Run: headless pygame with SDL's dummy video driver; simulated clock (each Clock.tick advances the game by its frame time, no real sleeping); random seed 0; keys injected as events and as key.get_pressed() state; no mouse input.
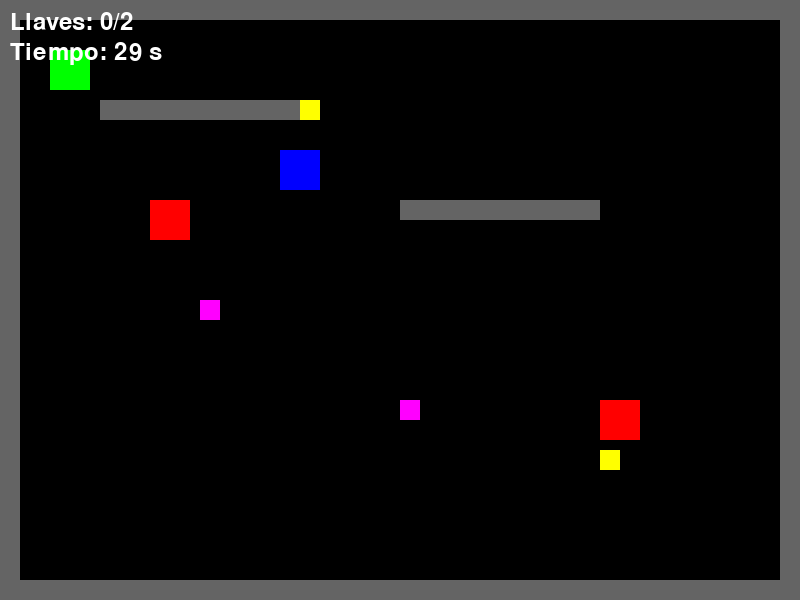
Frame 1 of 4 · flips 1–60 · no input
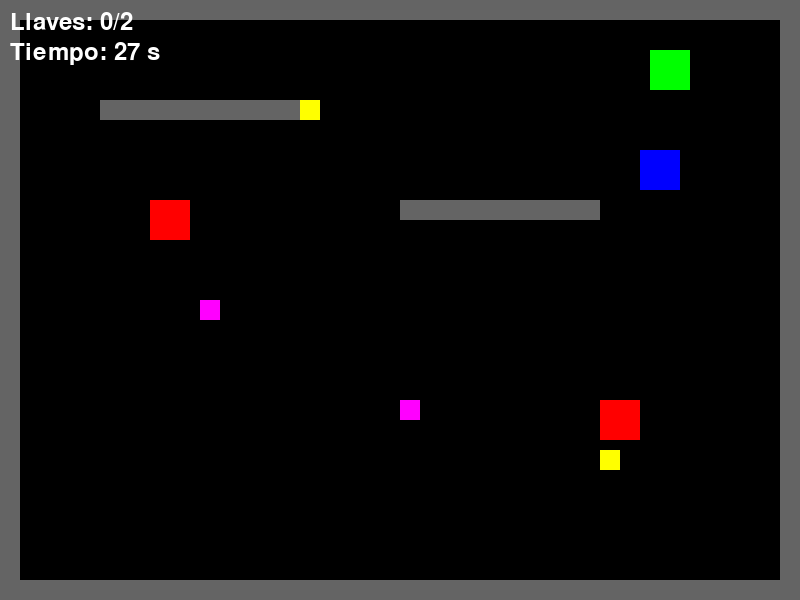
Frame 2 of 4 · flips 61–180 · tapped SPACE, RETURN · held RIGHT (→), D
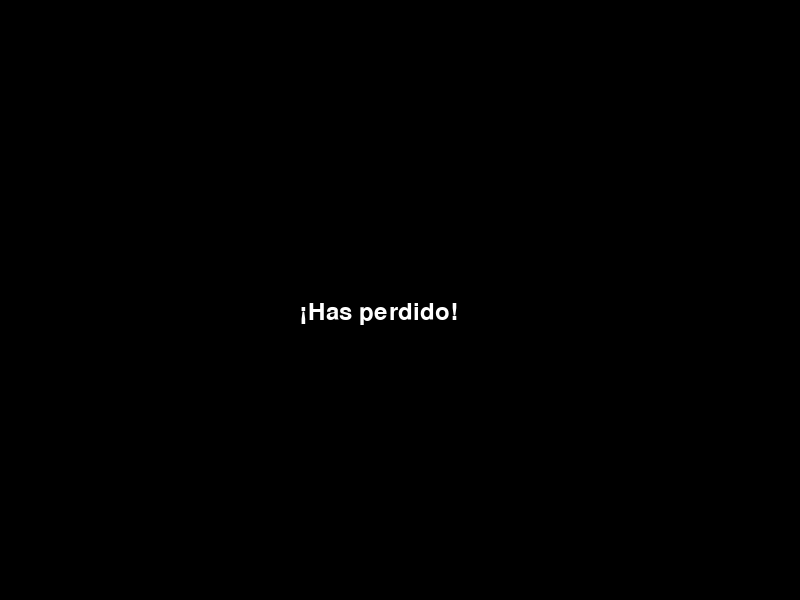
Frame 3 of 4 · flips 181–300 · held DOWN (↓), S
Frame 4 of 4 · flips 301–420 · held LEFT (←), A, UP (↑), W · screen unchanged from frame 3, image omitted

The pygame program that drew these frames:

import pygame
import random

# Inicializar pygame
pygame.init()

# Colores
BLANCO = (255, 255, 255)
NEGRO = (0, 0, 0)
VERDE = (0, 255, 0)
ROJO = (255, 0, 0)
AZUL = (0, 0, 255)
GRIS = (100, 100, 100)
AMARILLO = (255, 255, 0)
MORADO = (255, 0, 255)

# Dimensiones de la pantalla
ANCHO_PANTALLA = 800
ALTO_PANTALLA = 600

# Crear la pantalla
pantalla = pygame.display.set_mode((ANCHO_PANTALLA, ALTO_PANTALLA))
pygame.display.set_caption("Escape del Laberinto Solitario")

# Reloj para controlar la velocidad del juego
reloj = pygame.time.Clock()

# Clase para el jugador
class Jugador(pygame.sprite.Sprite):
    def __init__(self):
        super().__init__()
        self.image = pygame.Surface([40, 40])
        self.image.fill(VERDE)
        self.rect = self.image.get_rect()
        self.rect.x = 50
        self.rect.y = 50
        self.velocidad = 5
        self.tiempo_powerup = 0

    def update(self):
        teclas = pygame.key.get_pressed()
        if teclas[pygame.K_a] and self.rect.x > 0:
            self.rect.x -= self.velocidad
        if teclas[pygame.K_d] and self.rect.x < ANCHO_PANTALLA - 40:
            self.rect.x += self.velocidad
        if teclas[pygame.K_w] and self.rect.y > 0:
            self.rect.y -= self.velocidad
        if teclas[pygame.K_s] and self.rect.y < ALTO_PANTALLA - 40:
            self.rect.y += self.velocidad

        # Descontar tiempo del power-up si está activo
        if self.tiempo_powerup > 0:
            self.tiempo_powerup -= 1
            if self.tiempo_powerup == 0:
                self.velocidad = 5

# Clase para las paredes del laberinto
class Pared(pygame.sprite.Sprite):
    def __init__(self, x, y, ancho, alto):
        super().__init__()
        self.image = pygame.Surface([ancho, alto])
        self.image.fill(GRIS)
        self.rect = self.image.get_rect()
        self.rect.x = x
        self.rect.y = y

# Clase para las trampas
class Trampa(pygame.sprite.Sprite):
    def __init__(self, x, y):
        super().__init__()
        self.image = pygame.Surface([40, 40])
        self.image.fill(ROJO)
        self.rect = self.image.get_rect()
        self.rect.x = x
        self.rect.y = y

# Clase para las llaves
class Llave(pygame.sprite.Sprite):
    def __init__(self, x, y):
        super().__init__()
        self.image = pygame.Surface([20, 20])
        self.image.fill(AMARILLO)
        self.rect = self.image.get_rect()
        self.rect.x = x
        self.rect.y = y

# Clase para los enemigos en movimiento
class Enemigo(pygame.sprite.Sprite):
    def __init__(self, x, y, velocidad, direccion):
        super().__init__()
        self.image = pygame.Surface([40, 40])
        self.image.fill(AZUL)
        self.rect = self.image.get_rect()
        self.rect.x = x
        self.rect.y = y
        self.velocidad = velocidad
        self.direccion = direccion

    def update(self):
        if self.direccion == 'horizontal':
            self.rect.x += self.velocidad
            if self.rect.right > ANCHO_PANTALLA or self.rect.left < 0:
                self.velocidad *= -1
        else:
            self.rect.y += self.velocidad
            if self.rect.bottom > ALTO_PANTALLA or self.rect.top < 0:
                self.velocidad *= -1

# Clase para los Power-Ups
class PowerUp(pygame.sprite.Sprite):
    def __init__(self, x, y):
        super().__init__()
        self.image = pygame.Surface([20, 20])
        self.image.fill(MORADO)
        self.rect = self.image.get_rect()
        self.rect.x = x
        self.rect.y = y

# Crear grupos de sprites
todos_los_sprites = pygame.sprite.Group()
paredes = pygame.sprite.Group()
trampas = pygame.sprite.Group()
llaves = pygame.sprite.Group()
enemigos = pygame.sprite.Group()
powerups = pygame.sprite.Group()

# Crear el jugador
jugador = Jugador()
todos_los_sprites.add(jugador)

# Variables para el juego
tiempo_limite = 60 * 30  # 30 segundos por nivel (60 fps * 30 segundos)
tiempo_restante = tiempo_limite
puerta_correcta = random.choice([True, False])  # Aleatoriamente una puerta será la correcta
en_pantalla_puertas = False
juego_terminado = False
mostrar_mensaje = ""

# Función para crear un nivel
def crear_nivel(nivel):
    global en_pantalla_puertas, puerta_correcta, tiempo_restante

    # Limpiar los grupos de sprites
    paredes.empty()
    trampas.empty()
    llaves.empty()
    enemigos.empty()
    powerups.empty()

    # Reiniciar tiempo y estado de las puertas
    en_pantalla_puertas = False
    puerta_correcta = random.choice([True, False])
    tiempo_restante = tiempo_limite

    # Crear las paredes del laberinto (más complicado a mayor nivel)
    paredes_data = [
        (0, 0, 800, 20),   # Pared superior
        (0, 580, 800, 20), # Pared inferior
        (0, 20, 20, 580),  # Pared izquierda
        (780, 20, 20, 580), # Pared derecha
        (100, 100, 200, 20),
        (400, 200, 200, 20)
    ]
    for pared in paredes_data:
        p = Pared(*pared)
        paredes.add(p)
        todos_los_sprites.add(p)

    # Crear trampas
    trampas_data = [(150, 200), (600, 400)]
    for trampa_pos in trampas_data:
        trampa = Trampa(*trampa_pos)
        trampas.add(trampa)
        todos_los_sprites.add(trampa)

    # Crear llaves
    llaves_data = [(300, 100), (600, 450)]
    for llave_pos in llaves_data:
        llave = Llave(*llave_pos)
        llaves.add(llave)
        todos_los_sprites.add(llave)

    # Crear enemigos en movimiento
    enemigos_data = [(100, 150, 3, 'horizontal')]
    for enemigo_data in enemigos_data:
        enemigo = Enemigo(*enemigo_data)
        enemigos.add(enemigo)
        todos_los_sprites.add(enemigo)

    # Crear Power-Ups
    powerup_data = [(200, 300), (400, 400)]
    for powerup_pos in powerup_data:
        powerup = PowerUp(*powerup_pos)
        powerups.add(powerup)
        todos_los_sprites.add(powerup)

# Crear el primer nivel
nivel_actual = 1
crear_nivel(nivel_actual)

# Fuente para mostrar el mensaje
fuente = pygame.font.SysFont(None, 36)

# Bucle principal del juego
ejecutando = True
llaves_recogidas = 0
puntuacion_necesaria = len(llaves)

while ejecutando:
    # Manejar eventos
    for evento in pygame.event.get():
        if evento.type == pygame.QUIT:
            ejecutando = False
        if evento.type == pygame.KEYDOWN and en_pantalla_puertas:
            # Si se escoge una puerta
            if evento.key == pygame.K_LEFT:
                if puerta_correcta:
                    mostrar_mensaje = "¡Correcto! Avanzas al siguiente nivel"
                    nivel_actual += 1
                    crear_nivel(nivel_actual)
                else:
                    mostrar_mensaje = "Incorrecto. Vuelves al primer nivel"
                    nivel_actual = 1
                    crear_nivel(nivel_actual)
                en_pantalla_puertas = False
                llaves_recogidas = 0
            elif evento.key == pygame.K_RIGHT:
                if not puerta_correcta:
                    mostrar_mensaje = "¡Correcto! Avanzas al siguiente nivel"
                    nivel_actual += 1
                    crear_nivel(nivel_actual)
                else:
                    mostrar_mensaje = "Incorrecto. Vuelves al primer nivel"
                    nivel_actual = 1
                    crear_nivel(nivel_actual)
                en_pantalla_puertas = False
                llaves_recogidas = 0

    # Si el juego está terminado, no hacemos nada más
    if juego_terminado:
        pantalla.fill(NEGRO)
        texto_final = fuente.render(mostrar_mensaje, True, BLANCO)
        pantalla.blit(texto_final, [300, 300])
        pygame.display.flip()
        continue

    # Actualizar sprites
    if not en_pantalla_puertas:
        todos_los_sprites.update()

    # Verificar colisiones con trampas o enemigos
    if pygame.sprite.spritecollide(jugador, trampas, False) or pygame.sprite.spritecollide(jugador, enemigos, False):
        juego_terminado = True
        mostrar_mensaje = "¡Has perdido!"

    # Verificar colisiones con llaves
    llaves_colisionadas = pygame.sprite.spritecollide(jugador, llaves, True)
    for llave in llaves_colisionadas:
        llaves_recogidas += 1

    # Verificar colisiones con Power-Ups
    powerups_colisionados = pygame.sprite.spritecollide(jugador, powerups, True)
    for powerup in powerups_colisionados:
        jugador.velocidad = 10
        jugador.tiempo_powerup = 300  # Duración del power-up

    # Dibujar todo
    pantalla.fill(NEGRO)
    todos_los_sprites.draw(pantalla)

    # Mostrar llaves recogidas
    texto_llaves = fuente.render(f"Llaves: {llaves_recogidas}/{puntuacion_necesaria}", True, BLANCO)
    pantalla.blit(texto_llaves, [10, 10])

    # Mostrar tiempo restante
    texto_tiempo = fuente.render(f"Tiempo: {tiempo_restante // 60} s", True, BLANCO)
    pantalla.blit(texto_tiempo, [10, 40])

    # Si el tiempo se acaba
    if tiempo_restante <= 0 and not en_pantalla_puertas:
        texto_puertas = fuente.render("¡Elige una puerta! Izquierda o Derecha", True, BLANCO)
        pantalla.blit(texto_puertas, [200, 300])
        en_pantalla_puertas = True

    # Comprobar si el jugador ha recogido todas las llaves
    if llaves_recogidas >= puntuacion_necesaria and not en_pantalla_puertas:
        nivel_actual += 1
        crear_nivel(nivel_actual)
        llaves_recogidas = 0
        puntuacion_necesaria = len(llaves)

    # Actualizar el tiempo restante
    if tiempo_restante > 0 and not en_pantalla_puertas:
        tiempo_restante -= 1

    # Actualizar la pantalla
    pygame.display.flip()

    # Controlar la velocidad del juego
    reloj.tick(60)

# Cerrar el juego
pygame.quit()
